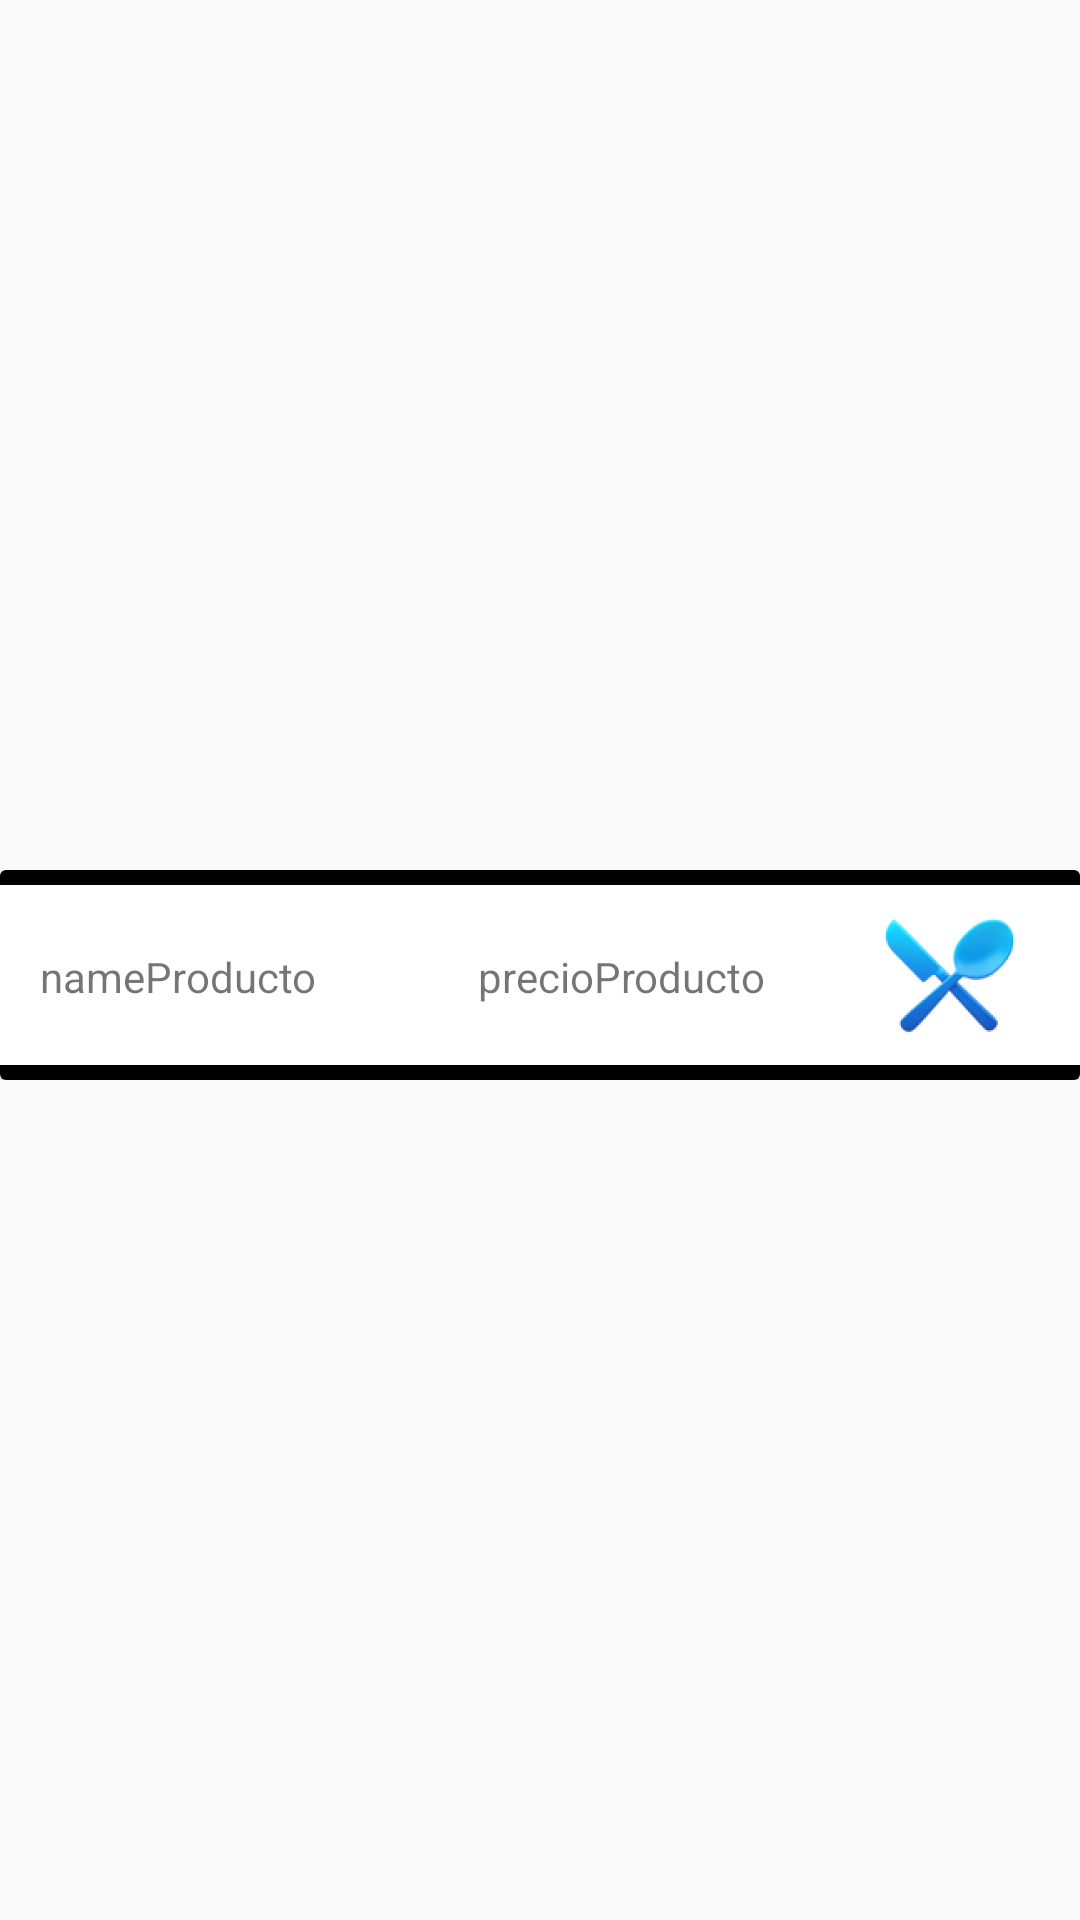

The Android layout XML behind this screen, and the referenced resources:
<!-- AndroidManifest.xml: application theme Theme.ProyectoMovilPOS -->
<!-- res/layout/recycler_view_pedidos_gral.xml -->
<?xml version="1.0" encoding="utf-8"?>
<androidx.constraintlayout.widget.ConstraintLayout xmlns:android="http://schemas.android.com/apk/res/android"
    xmlns:app="http://schemas.android.com/apk/res-auto"
    xmlns:tools="http://schemas.android.com/tools"
    android:layout_width="match_parent"
    android:layout_height="wrap_content">

    <LinearLayout
        android:layout_width="match_parent"
        android:layout_height="wrap_content"
        android:layout_marginTop="10dp"
        android:orientation="vertical"
        app:layout_constraintBottom_toBottomOf="parent"
        app:layout_constraintEnd_toEndOf="parent"
        app:layout_constraintStart_toStartOf="parent"
        app:layout_constraintTop_toTopOf="parent">

        <androidx.cardview.widget.CardView
            android:layout_width="match_parent"
            android:layout_height="wrap_content">

            <androidx.constraintlayout.widget.ConstraintLayout
                android:layout_width="match_parent"
                android:layout_height="match_parent">

                <TextView
                    android:id="@+id/tvNameProducto"
                    android:layout_width="wrap_content"
                    android:layout_height="wrap_content"
                    android:text="nameProducto"
                    app:layout_constraintBottom_toBottomOf="parent"
                    app:layout_constraintEnd_toEndOf="parent"
                    app:layout_constraintHorizontal_bias="0.05"
                    app:layout_constraintStart_toStartOf="parent"
                    app:layout_constraintTop_toTopOf="parent"
                    app:layout_constraintVertical_bias="0.509" />

                <TextView
                    android:id="@+id/tvPrecioProducto"
                    android:layout_width="wrap_content"
                    android:layout_height="wrap_content"
                    android:text="precioProducto"
                    app:layout_constraintBottom_toBottomOf="parent"
                    app:layout_constraintEnd_toEndOf="parent"
                    app:layout_constraintHorizontal_bias="0.603"
                    app:layout_constraintStart_toStartOf="parent"
                    app:layout_constraintTop_toTopOf="parent"
                    app:layout_constraintVertical_bias="0.509" />

                <ImageButton
                    android:id="@+id/imageBtnDelete_02"
                    android:layout_width="60dp"
                    android:layout_height="60dp"
                    android:backgroundTint="#00FFFFFF"
                    app:layout_constraintBottom_toTopOf="@+id/tvLineDeco_04"
                    app:layout_constraintEnd_toEndOf="parent"
                    app:layout_constraintHorizontal_bias="0.954"
                    app:layout_constraintStart_toStartOf="parent"
                    app:layout_constraintTop_toBottomOf="@+id/tvLineDeco_03"
                    app:srcCompat="@mipmap/ic_delete1_prod_foreground" />

                <TextView
                    android:id="@+id/tvLineDeco_04"
                    android:layout_width="0dp"
                    android:layout_height="5dp"
                    android:background="#000000"
                    android:textColor="#000000"
                    android:textSize="96sp"
                    app:layout_constraintBottom_toBottomOf="parent"
                    app:layout_constraintEnd_toEndOf="parent"
                    app:layout_constraintHorizontal_bias="0.0"
                    app:layout_constraintStart_toStartOf="parent"
                    app:layout_constraintTop_toTopOf="parent"
                    app:layout_constraintVertical_bias="1.0" />

                <TextView
                    android:id="@+id/tvLineDeco_03"
                    android:layout_width="0dp"
                    android:layout_height="5dp"
                    android:background="#000000"
                    android:textColor="#000000"
                    android:textSize="96sp"
                    app:layout_constraintBottom_toTopOf="@+id/imageBtnDelete_02"
                    app:layout_constraintEnd_toEndOf="parent"
                    app:layout_constraintHorizontal_bias="0.0"
                    app:layout_constraintStart_toStartOf="parent"
                    app:layout_constraintTop_toTopOf="parent" />

            </androidx.constraintlayout.widget.ConstraintLayout>
        </androidx.cardview.widget.CardView>
    </LinearLayout>

</androidx.constraintlayout.widget.ConstraintLayout>
<!-- resources referenced by this layout -->
<resources>
  <!-- mipmap ic_delete1_prod_foreground: webp bitmap (mipmap-hdpi, 4844 bytes) -->
  <style name="Theme.ProyectoMovilPOS" parent="Base.Theme.ProyectoMovilPOS" />
  <style name="Base.Theme.ProyectoMovilPOS" parent="Theme.AppCompat.Light.NoActionBar">
          
          
      </style>
</resources>
